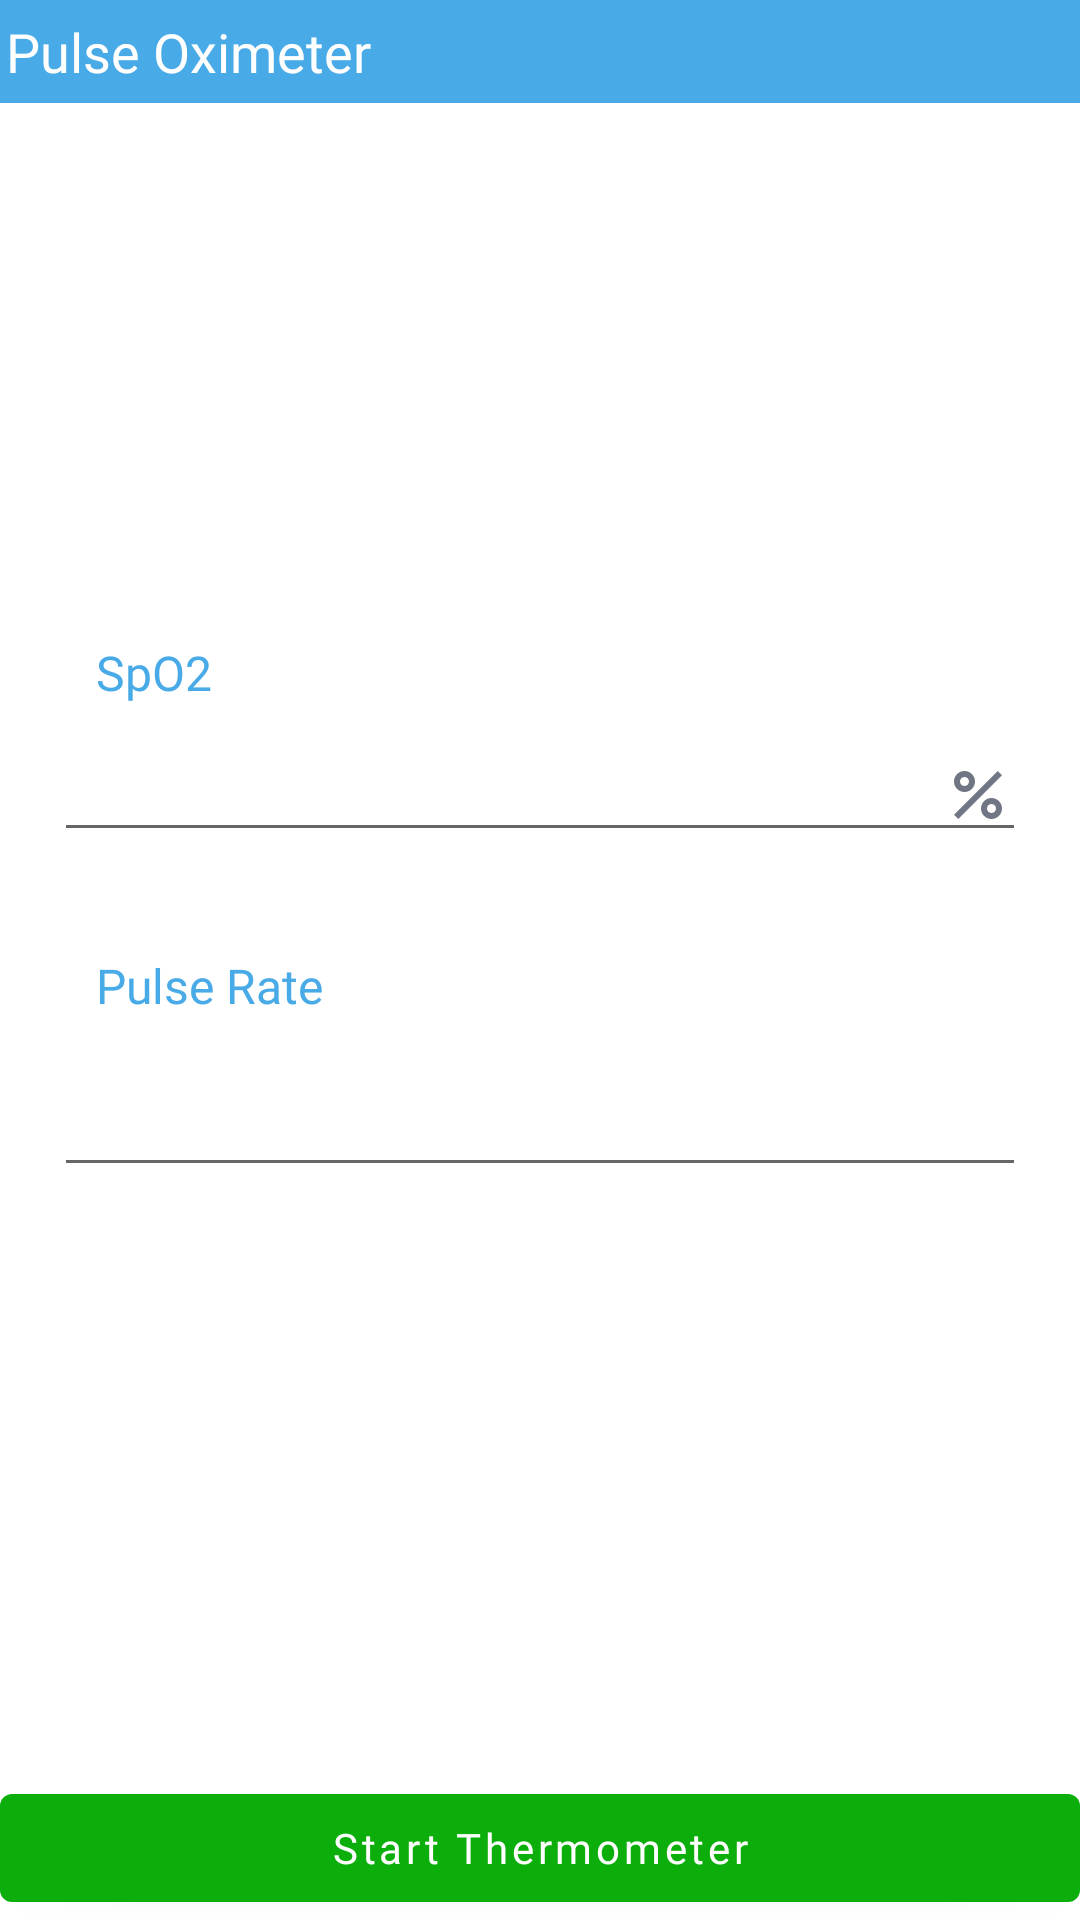

The Android layout XML behind this screen, and the referenced resources:
<!-- AndroidManifest.xml: application theme Theme.MedWand -->
<!-- res/layout/fragment_pulse_oximeter.xml -->
<?xml version="1.0" encoding="utf-8"?>
<FrameLayout xmlns:android="http://schemas.android.com/apk/res/android"
    xmlns:tools="http://schemas.android.com/tools"
    android:layout_width="match_parent"
    android:layout_height="match_parent"
    xmlns:app="http://schemas.android.com/apk/res-auto"
    tools:context=".PulseOximeterFragment">

    <androidx.constraintlayout.widget.ConstraintLayout
        android:layout_width="match_parent"
        android:layout_height="match_parent">

        <TextView
            android:id="@+id/textView1"
            android:layout_width="match_parent"
            android:layout_height="wrap_content"
            android:background="@color/blue"
            android:fontFamily="@font/arial"
            android:padding="5dp"
            android:paddingStart="2dp"
            android:paddingEnd="2dp"
            android:text="Pulse Oximeter"
            android:textColor="@color/white"
            android:textSize="@dimen/title"
            app:layout_constraintEnd_toEndOf="parent"
            app:layout_constraintStart_toStartOf="parent"
            app:layout_constraintTop_toTopOf="parent" />

        <androidx.constraintlayout.widget.ConstraintLayout
            android:layout_width="match_parent"
            android:layout_height="200dp"
            app:layout_constraintBottom_toTopOf="@+id/btnSave"
            app:layout_constraintEnd_toEndOf="parent"
            app:layout_constraintStart_toStartOf="parent"
            app:layout_constraintTop_toBottomOf="@+id/textView1">

            <TextView
                android:id="@+id/lblSpO2"
                android:layout_width="wrap_content"
                android:layout_height="wrap_content"
                android:layout_marginStart="32dp"
                android:fontFamily="@font/arial"
                android:text="SpO2"
                android:textColor="@color/blue"
                android:textSize="@dimen/sub_title"
                app:layout_constraintBottom_toTopOf="@+id/spo2"
                app:layout_constraintStart_toStartOf="parent"
                app:layout_constraintTop_toTopOf="parent" />

            <EditText
                android:id="@+id/spo2"
                android:layout_width="0dp"
                android:layout_height="wrap_content"
                android:layout_marginTop="8dp"
                android:drawableEnd="@drawable/baseline_percent_24"
                android:fontFamily="@font/arial"
                android:inputType="numberDecimal"
                android:textColor="@color/blue"
                android:textSize="@dimen/sub_title"
                app:layout_constraintEnd_toEndOf="parent"
                app:layout_constraintStart_toStartOf="parent"
                app:layout_constraintTop_toBottomOf="@id/lblSpO2"
                app:layout_constraintWidth_percent="0.90" />

            <TextView
                android:id="@+id/lblPulseRate"
                android:layout_width="wrap_content"
                android:layout_height="wrap_content"
                android:layout_marginStart="32dp"
                android:layout_marginTop="16dp"
                android:fontFamily="@font/arial"
                android:text="Pulse Rate"
                android:textColor="@color/blue"
                android:textSize="@dimen/sub_title"
                app:layout_constraintBottom_toTopOf="@+id/pulseRate"
                app:layout_constraintStart_toStartOf="parent"
                app:layout_constraintTop_toBottomOf="@+id/spo2" />

            <EditText
                android:id="@+id/pulseRate"
                android:layout_width="0dp"
                android:layout_height="wrap_content"
                android:fontFamily="@font/arial"
                android:inputType="numberDecimal"
                android:textColor="@color/blue"
                android:textSize="@dimen/sub_title"
                app:layout_constraintBottom_toBottomOf="parent"
                app:layout_constraintEnd_toEndOf="parent"
                app:layout_constraintStart_toStartOf="parent"
                app:layout_constraintTop_toBottomOf="@+id/lblPulseRate"
                app:layout_constraintWidth_percent="0.90" />
        </androidx.constraintlayout.widget.ConstraintLayout>

        <com.google.android.material.button.MaterialButton
            android:id="@+id/btnSave"
            android:layout_width="match_parent"
            android:layout_height="wrap_content"
            android:fontFamily="@font/arial"
            android:text="Start Thermometer"
            android:textAllCaps="false"
            app:backgroundTint="@color/green"
            app:layout_constraintBottom_toBottomOf="parent"
            app:layout_constraintEnd_toEndOf="parent"
            app:layout_constraintStart_toStartOf="parent" />
    </androidx.constraintlayout.widget.ConstraintLayout>

</FrameLayout>
<!-- resources referenced by this layout -->
<resources>
  <color name="blue">#48aae7</color>
  <color name="green">#0bae0a</color>
  <color name="white">#FFFFFFFF</color>
  <dimen name="sub_title">16sp</dimen>
  <dimen name="title">18sp</dimen>
  <!-- drawable baseline_percent_24 (drawable) -->
  <vector android:height="24dp" android:tint="#707683"
      android:viewportHeight="24" android:viewportWidth="24"
      android:width="24dp" xmlns:android="http://schemas.android.com/apk/res/android">
      <path android:fillColor="@android:color/white" android:pathData="M7.5,11C9.43,11 11,9.43 11,7.5S9.43,4 7.5,4S4,5.57 4,7.5S5.57,11 7.5,11zM7.5,6C8.33,6 9,6.67 9,7.5S8.33,9 7.5,9S6,8.33 6,7.5S6.67,6 7.5,6z"/>
      <path android:fillColor="@android:color/white" android:pathData="M4.0025,18.5831l14.5875,-14.5875l1.4142,1.4142l-14.5875,14.5875z"/>
      <path android:fillColor="@android:color/white" android:pathData="M16.5,13c-1.93,0 -3.5,1.57 -3.5,3.5s1.57,3.5 3.5,3.5s3.5,-1.57 3.5,-3.5S18.43,13 16.5,13zM16.5,18c-0.83,0 -1.5,-0.67 -1.5,-1.5s0.67,-1.5 1.5,-1.5s1.5,0.67 1.5,1.5S17.33,18 16.5,18z"/>
  </vector>
  <style name="Theme.MedWand" parent="Theme.MaterialComponents.DayNight.NoActionBar">
          
          <item name="colorPrimary">@color/purple_500</item>
          <item name="colorPrimaryVariant">@color/purple_700</item>
          <item name="colorOnPrimary">@color/white</item>
          
          <item name="colorSecondary">@color/teal_200</item>
          <item name="colorSecondaryVariant">@color/teal_700</item>
          <item name="colorOnSecondary">@color/black</item>
          
          <item name="android:statusBarColor">@android:color/darker_gray</item>
          
      </style>
  <color name="purple_500">#FF6200EE</color>
  <color name="purple_700">#FF3700B3</color>
  <color name="teal_200">#FF03DAC5</color>
  <color name="teal_700">#FF018786</color>
  <color name="black">#FF000000</color>
</resources>
